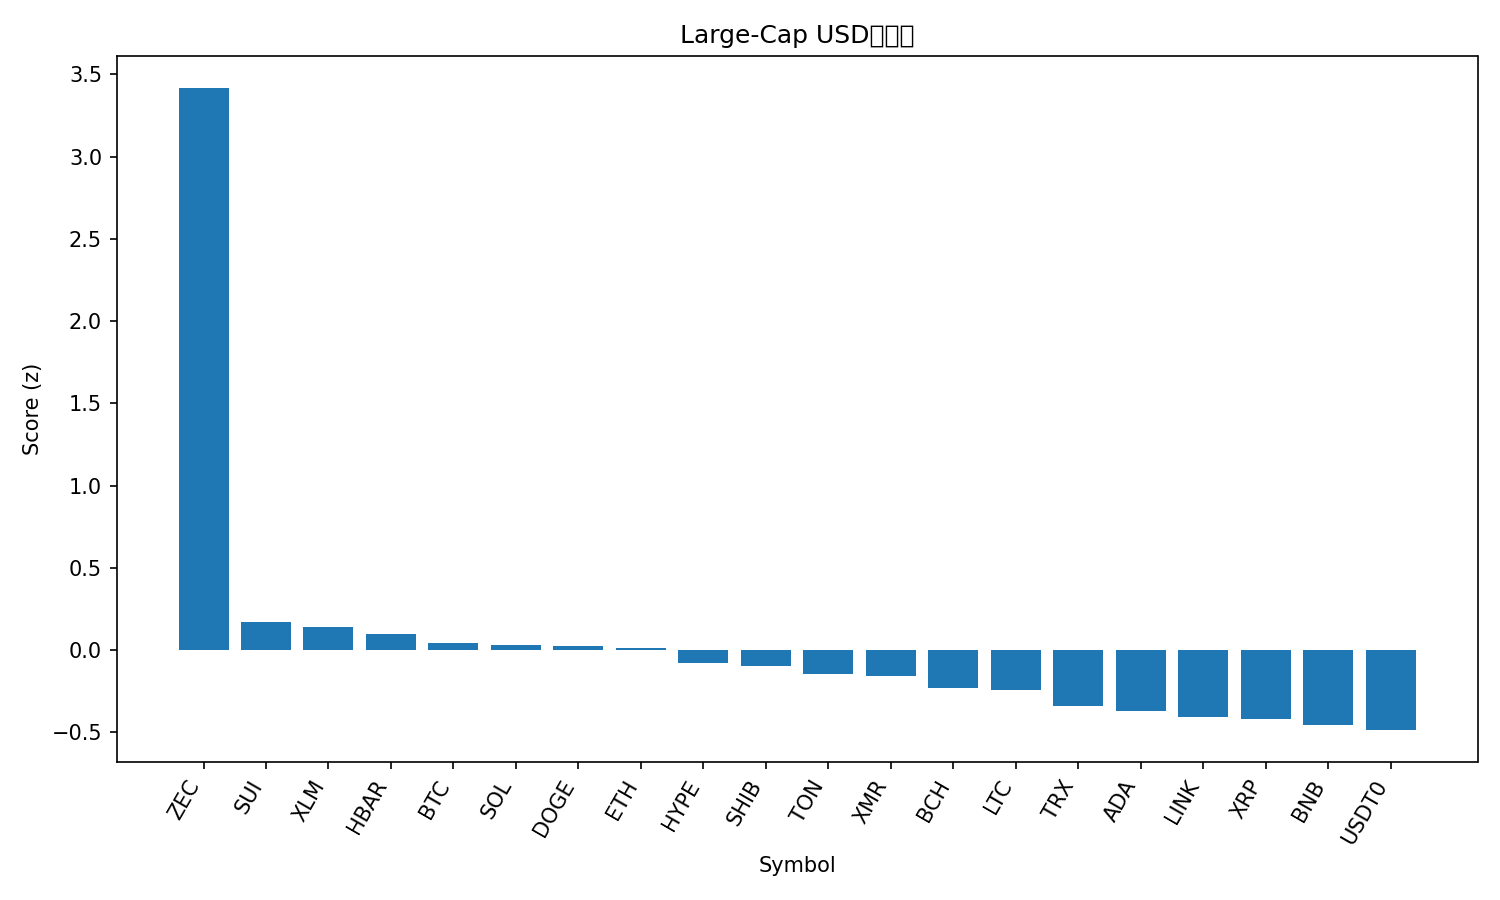

Source data for this figure (header and first rows):
rank, name, symbol, price, pct_1h, pct_24h, pct_7d, pct_1h_vs_btc, pct_24h_vs_btc, pct_7d_vs_btc, market_cap_rank, market_cap, volume_usd, score
1, Zcash, ZEC, 372.9, 2.683, 12.36, 42.76, 2.304, 10.19, 43.65, 32, 6035633903, 1381021384, 3.417
2, Sui, SUI, 2.38, 0.8586, 1.966, -4.654, 0.4796, -0.2028, -3.758, 24, 8620922561, 1179267412, 0.1699
3, Stellar, XLM, 0.3089, 0.6173, 2.603, -3.2, 0.2383, 0.4342, -2.304, 19, 9880000290, 266014269, 0.1399
4, Hedera, HBAR, 0.1979, 0.3829, 0.4874, 16.49, 0.003861, -1.681, 17.38, 26, 8391723165, 451222064, 0.09565
5, Bitcoin, BTC, 110311, 0.379, 2.168, -0.8952, 0.0, 0.0, 0.0, 1, 2195164492849, 62744764795, 0.04545
6, Solana, SOL, 188.2, 0.776, 0.9069, -2.833, 0.397, -1.262, -1.937, 6, 103456880434, 7015793297, 0.02992
7, Dogecoin, DOGE, 0.1864, 0.6173, 2.077, -5.923, 0.2383, -0.0912, -5.028, 9, 28216175806, 2186548527, 0.02542
8, Ethereum, ETH, 3862, 0.4028, 2.121, -2.629, 0.0238, -0.04776, -1.734, 2, 465369247927, 33919026463, 0.01301
9, Hyperliquid, HYPE, 44.11, 1.734, -5.928, 10.19, 1.355, -8.096, 11.08, 16, 11939829437, 878693426, -0.07674
10, Shiba Inu, SHIB, 9.95e-06, 0.347, 1.862, -2.531, -0.03197, -0.3066, -1.635, 33, 5858787694, 179247016, -0.09724
11, Toncoin, TON, 2.25, -0.5864, 4.629, 4.465, -0.9654, 2.461, 5.361, 34, 5679521780, 210275173, -0.1435
12, Monero, XMR, 328.9, 0.1386, 1.962, -0.0009, -0.2404, -0.2061, 0.8943, 31, 6059479767, 160190999, -0.1565
13, Bitcoin Cash, BCH, 553.3, -0.6016, 3.097, 10.94, -0.9806, 0.9281, 11.83, 17, 11037152676, 455580363, -0.2304
14, Litecoin, LTC, 95.16, 0.06764, 1.784, -1.356, -0.3114, -0.3848, -0.461, 29, 7263096267, 667217727, -0.2439
15, TRON, TRX, 0.2958, 0.06305, 1.603, -5.245, -0.316, -0.5649, -4.349, 10, 27982622358, 822681302, -0.3409
16, Cardano, ADA, 0.6147, 0.3357, 0.302, -6.104, -0.04328, -1.866, -5.209, 11, 22481430240, 1346906158, -0.3682
17, Chainlink, LINK, 17.24, 0.1871, 0.3148, -3.603, -0.1919, -1.854, -2.708, 15, 12002577123, 965927028, -0.4059
18, XRP, XRP, 2.51, -0.2278, 1.302, 1.206, -0.6068, -0.8661, 2.102, 4, 150362674453, 4681805464, -0.4202
19, BNB, BNB, 1083, 0.2411, -0.3833, -3.401, -0.1379, -2.552, -2.505, 5, 149222335252, 3748904933, -0.4567
20, USDT0, USDT0, 0.9993, 0.008498, -0.0055, -0.1766, -0.3705, -2.174, 0.7187, 35, 5446541082, 376691832, -0.4869
21, Avalanche, AVAX, 18.43, 0.1851, -0.6154, -5.968, -0.1939, -2.784, -5.072, 27, 7863026616, 594163816, -0.5709
